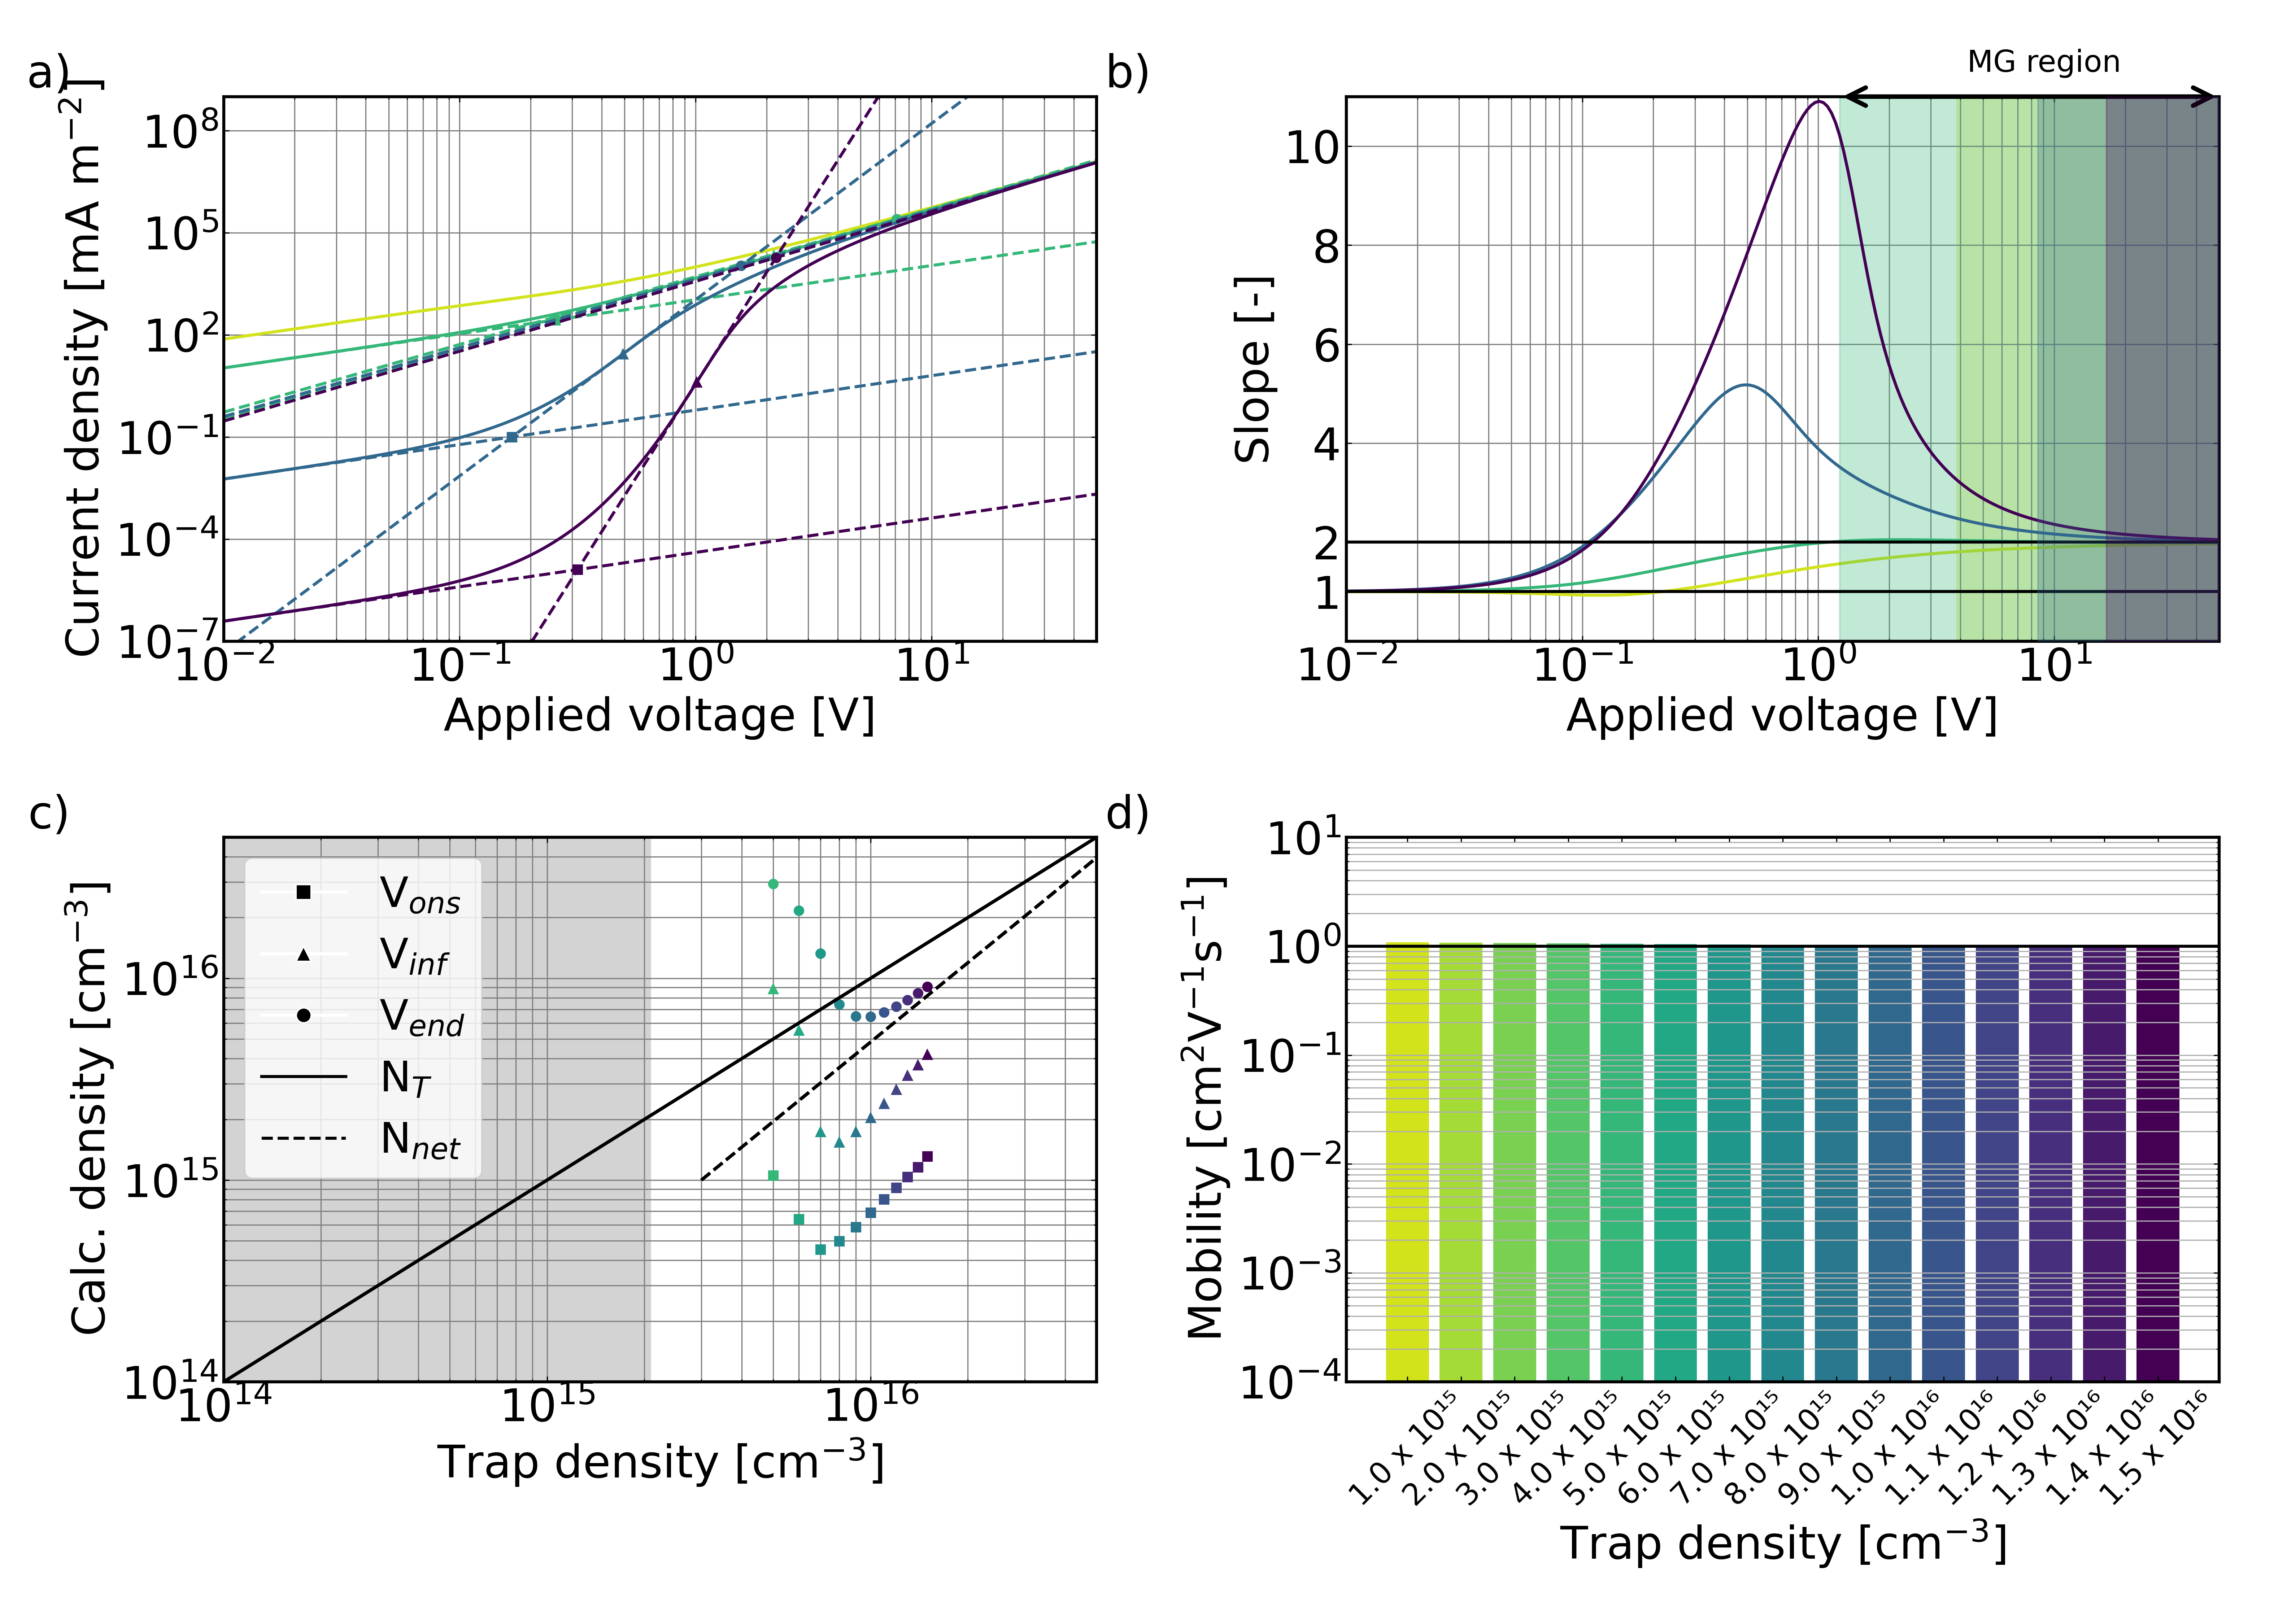

Source data for this figure (header and first rows):
ID, N_t_bulk
a6010cde-a699-49e8-a2d8-65049d915a20, 1e+21
20af9c5b-7e96-4d2f-a98f-5f1a91508a20, 2e+21
858889c0-20f1-49f9-b488-c4457d366674, 3e+21
c64195be-ab88-48e2-b45a-98c61898099b, 4e+21
2e81bdbf-490d-41e4-ba89-098712b666bf, 5e+21
08c81148-5032-43a3-b6cd-2232935c8b25, 6e+21
161d06ff-9928-43aa-a5d1-50d931141d16, 7e+21
883bc8f4-c231-47de-a84d-c0142e7ffa36, 8e+21
b3b1d646-0f05-4253-86f5-26cabffa7aa9, 9e+21
8af55aad-fe2f-491e-8ae4-52b17ae0c242, 1e+22
06579922-fc87-4efc-b7bd-0ab78fb099eb, 1.1e+22
16c26318-5742-4d97-88d3-d887e1b9d2be, 1.2e+22
7a81d164-a03e-4a01-8d95-e5a74544ceca, 1.3e+22
e6757c64-dc9a-4925-bcca-7402b1332405, 1.4e+22
f49bebe2-2afd-4485-b6e8-9f246169f2cf, 1.5e+22
